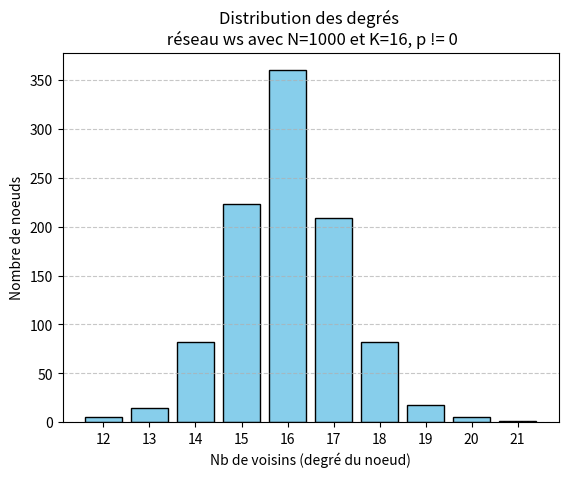

The script that saved this image:
import matplotlib.pyplot as plt
from collections import Counter

'''
Exemple avec :

N = 1000
K = 16

'''


# Exemple de données : tu peux remplacer ça par ta propre liste
degrees = [16, 15, 16, 15, 16, 15, 15, 15, 18, 16, 17, 15, 16, 15, 17, 16, 17, 18, 15, 18, 17, 14, 14, 15, 16, 15, 16, 15, 16, 16, 12, 15, 15, 13, 14, 15, 16, 16, 18, 16, 15, 17, 16, 16, 17, 15, 15, 16, 13, 17, 17, 14, 17, 17, 13, 15, 15, 17, 16, 16, 17, 14, 15, 16, 16, 16, 16, 18, 19, 16, 14, 16, 19, 17, 18, 15, 16, 17, 16, 17, 16, 17, 16, 13, 17, 17, 15, 18, 16, 15, 15, 13, 14, 16, 15, 14, 16, 16, 15, 15, 16, 17, 15, 17, 15, 15, 14, 14, 14, 17, 16, 15, 15, 19, 16, 15, 16, 16, 16, 16, 16, 16, 17, 14, 16, 15, 16, 14, 18, 15, 17, 18, 15, 17, 16, 15, 15, 16, 17, 17, 15, 19, 14, 15, 16, 16, 17, 16, 18, 16, 16, 15, 14, 17, 15, 15, 14, 16, 15, 16, 15, 16, 18, 17, 16, 18, 16, 14, 16, 18, 17, 17, 18, 16, 16, 16, 16, 15, 17, 15, 15, 15, 17, 15, 15, 15, 16, 16, 17, 16, 15, 16, 18, 15, 14, 16, 14, 16, 16, 16, 14, 17, 16, 15, 18, 17, 15, 15, 16, 16, 15, 15, 19, 17, 17, 16, 16, 17, 13, 16, 16, 15, 16, 17, 17, 17, 16, 16, 15, 18, 15, 15, 16, 18, 15, 16, 18, 17, 13, 16, 16, 16, 16, 16, 17, 16, 15, 18, 16, 17, 16, 17, 17, 15, 17, 16, 14, 16, 16, 16, 17, 17, 15, 15, 16, 18, 15, 19, 16, 16, 16, 16, 17, 14, 16, 16, 15, 17, 16, 16, 14, 16, 15, 16, 15, 15, 15, 17, 16, 14, 16, 17, 16, 17, 15, 12, 16, 15, 15, 17, 17, 15, 15, 18, 15, 15, 17, 16, 16, 16, 15, 16, 14, 16, 16, 17, 16, 16, 16, 15, 16, 15, 16, 14, 16, 17, 17, 17, 17, 19, 16, 16, 16, 16, 14, 17, 16, 18, 14, 18, 15, 15, 16, 17, 16, 15, 16, 16, 18, 18, 14, 16, 17, 14, 17, 14, 13, 15, 15, 15, 16, 14, 17, 14, 15, 15, 16, 15, 15, 18, 16, 14, 15, 16, 16, 15, 16, 16, 16, 18, 19, 16, 16, 14, 16, 16, 15, 19, 15, 16, 15, 18, 17, 17, 17, 16, 15, 17, 16, 16, 19, 18, 16, 16, 17, 16, 16, 17, 16, 17, 14, 14, 17, 15, 16, 16, 17, 14, 17, 16, 16, 14, 17, 15, 18, 17, 13, 17, 16, 18, 16, 17, 14, 15, 16, 18, 15, 17, 18, 15, 15, 17, 14, 18, 16, 15, 16, 15, 17, 15, 15, 15, 15, 16, 17, 16, 16, 16, 16, 16, 18, 18, 18, 15, 15, 17, 14, 16, 16, 19, 16, 16, 14, 16, 15, 16, 15, 16, 12, 18, 17, 17, 16, 17, 17, 14, 17, 15, 16, 17, 16, 15, 18, 16, 16, 16, 16, 15, 17, 16, 15, 18, 15, 15, 18, 16, 16, 16, 16, 17, 16, 16, 18, 17, 17, 15, 15, 16, 14, 17, 16, 17, 17, 16, 16, 16, 18, 16, 17, 14, 16, 18, 16, 13, 17, 16, 14, 16, 15, 19, 17, 15, 16, 15, 17, 15, 16, 17, 16, 17, 18, 16, 16, 16, 15, 19, 15, 16, 18, 17, 15, 16, 14, 15, 14, 17, 16, 14, 15, 17, 15, 16, 15, 16, 16, 15, 17, 17, 18, 18, 15, 15, 16, 16, 17, 16, 15, 18, 15, 16, 17, 16, 16, 16, 16, 14, 17, 14, 20, 16, 17, 15, 17, 18, 15, 17, 17, 17, 17, 16, 16, 18, 16, 17, 15, 12, 16, 16, 16, 16, 16, 16, 16, 16, 17, 17, 17, 14, 15, 17, 16, 17, 17, 16, 17, 17, 18, 18, 15, 16, 17, 16, 17, 14, 18, 14, 17, 16, 17, 19, 16, 16, 17, 15, 16, 16, 13, 16, 15, 16, 17, 16, 15, 17, 20, 16, 15, 16, 16, 16, 19, 17, 15, 18, 16, 18, 16, 14, 16, 17, 15, 17, 16, 17, 17, 16, 15, 15, 17, 16, 16, 16, 16, 14, 13, 15, 18, 17, 17, 15, 14, 15, 15, 17, 16, 16, 17, 17, 16, 15, 16, 16, 14, 16, 18, 15, 16, 15, 15, 15, 16, 17, 16, 18, 16, 15, 16, 18, 16, 14, 17, 14, 16, 16, 17, 15, 16, 16, 16, 17, 14, 15, 14, 16, 17, 15, 17, 15, 16, 16, 17, 12, 15, 16, 16, 17, 16, 18, 17, 16, 18, 15, 17, 17, 14, 17, 18, 17, 16, 16, 15, 14, 17, 16, 16, 16, 17, 17, 15, 15, 14, 17, 16, 17, 17, 17, 16, 16, 15, 16, 16, 17, 14, 17, 14, 16, 17, 15, 16, 16, 15, 13, 15, 15, 16, 18, 17, 18, 16, 16, 14, 17, 18, 17, 17, 15, 17, 15, 16, 14, 16, 16, 15, 18, 14, 16, 15, 15, 16, 16, 16, 16, 17, 16, 17, 15, 17, 15, 14, 14, 16, 15, 17, 16, 19, 14, 16, 16, 15, 17, 15, 18, 14, 18, 17, 16, 15, 13, 15, 16, 15, 18, 16, 16, 14, 16, 16, 16, 20, 14, 16, 17, 16, 17, 16, 15, 17, 16, 15, 16, 15, 18, 17, 15, 17, 17, 16, 14, 16, 16, 20, 15, 16, 17, 15, 15, 15, 16, 16, 13, 16, 16, 16, 17, 15, 15, 16, 17, 16, 17, 21, 16, 16, 15, 17, 18, 16, 18, 16, 15, 17, 16, 17, 16, 19, 15, 14, 16, 15, 15, 15, 16, 14, 15, 19, 16, 16, 14, 17, 17, 18, 14, 17, 15, 17, 17, 17, 17, 18, 15, 18, 16, 18, 16, 16, 15, 16, 16, 15, 15, 15, 16, 16, 16, 18, 16, 15, 15, 17, 16, 15, 17, 17, 16, 20, 16, 18, 18, 15, 15, 17, 16, 16, 16, 16, 16, 17, 15, 17, 16, 15, 17, 16, 16, 15, 15, 17, 15, 18, 16]

# Compter les occurrences
counter = Counter(degrees)

# Trier les clés (facultatif mais plus propre sur le graphe)
x = sorted(counter.keys())
y = [counter[k] for k in x]

# Création du bar plot
plt.bar(x, y, color='skyblue', edgecolor='black')
plt.xlabel('Nb de voisins (degré du noeud)')
plt.ylabel('Nombre de noeuds')
plt.title('Distribution des degrés \n réseau ws avec N=1000 et K=16, p != 0')
plt.xticks(x)  # pour que chaque valeur apparaisse sur l'axe X
plt.grid(axis='y', linestyle='--', alpha=0.7)

plt.show()
